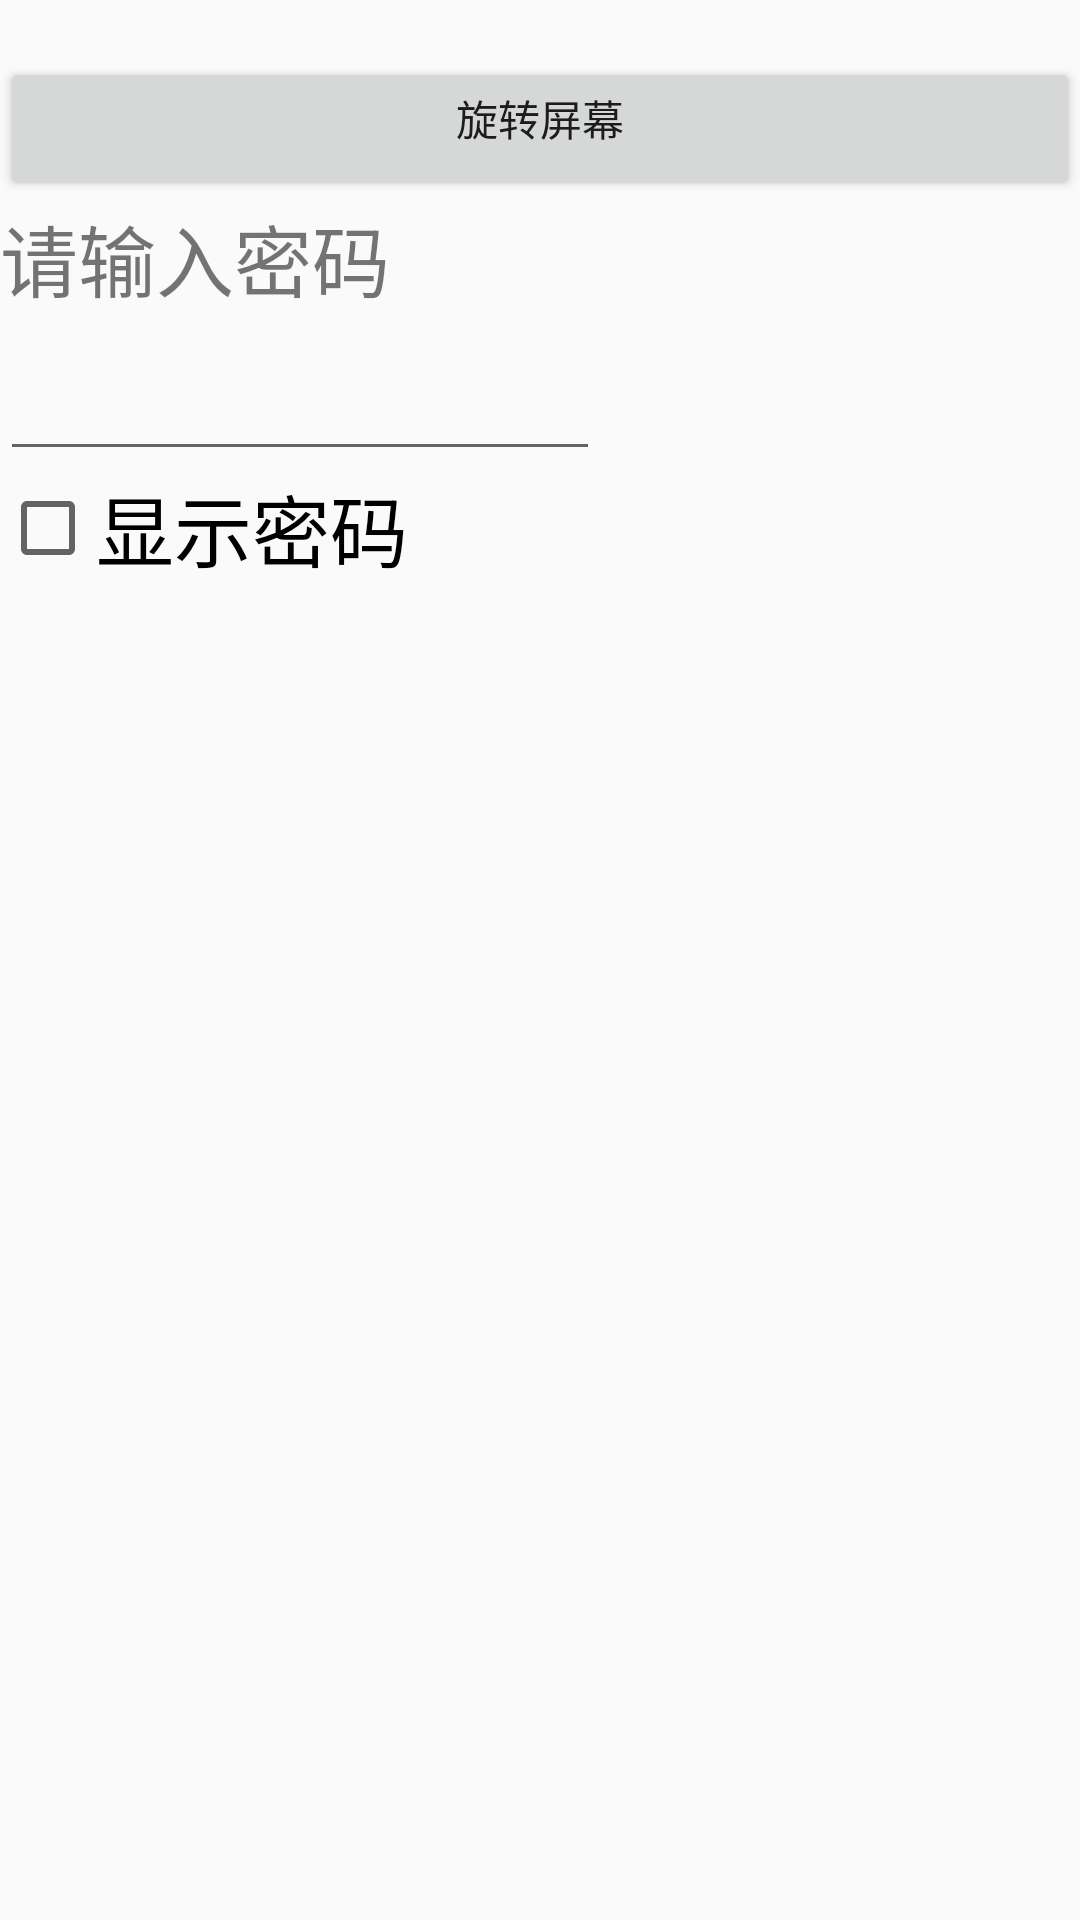

Produce the Android XML layout that renders to this screen, including the resource entries it uses.
<!-- AndroidManifest.xml: application theme AppTheme -->
<!-- res/layout/activity_layout.xml -->
<LinearLayout xmlns:android="http://schemas.android.com/apk/res/android"
    android:orientation="vertical"
    android:layout_width="fill_parent"
    android:layout_height="fill_parent">
    <TextView
        android:id="@+id/textView01"
        android:layout_width="fill_parent"
        android:layout_height="wrap_content"
        android:text=""/>
    <Button
        android:id="@+id/button01"
        android:layout_width="fill_parent"
        android:layout_height="wrap_content"
        android:gravity="center_horizontal"
        android:text="旋转屏幕"/>
    <TextView
        android:id="@+id/textView"
        android:layout_width="fill_parent"
        android:layout_height="wrap_content"
        android:textSize="26dp"
        android:text="请输入密码"/>
    <EditText
        android:id="@+id/edit_text"
        android:layout_width="200dp"
        android:layout_height="wrap_content"
        android:textSize="26dp"
        android:text=""
        android:password="true"/>
    <CheckBox
        android:textSize="26dp"
        android:layout_width="wrap_content"
        android:layout_height="wrap_content"
        android:checked="false"
        android:id="@+id/checkbox"
        android:text="显示密码"/>
</LinearLayout>
<!-- resources referenced by this layout -->
<resources>
  <style name="AppTheme" parent="Theme.AppCompat.Light.DarkActionBar">
          
          <item name="colorPrimary">@color/colorPrimary</item>
          <item name="colorPrimaryDark">@color/colorPrimaryDark</item>
          <item name="colorAccent">@color/colorAccent</item>
      </style>
  <!-- not gathered from this repository: default colours our renderer supplied (Android Studio template values) -->
  <color name="colorPrimary">#FF6200EE</color>
  <color name="colorPrimaryDark">#FF3700B3</color>
  <color name="colorAccent">#FF03DAC5</color>
</resources>
